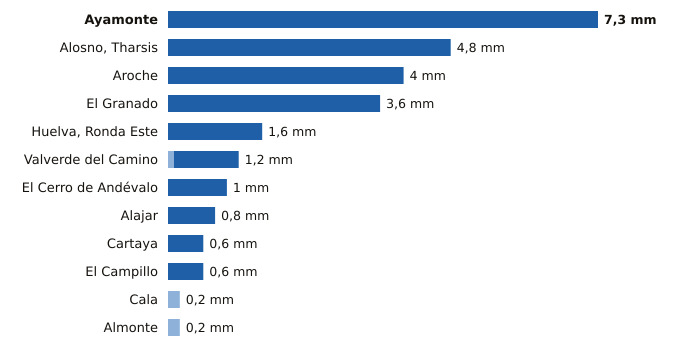

Data behind this chart, as committed beside it:
estacion, provincia, indicativo, mm_6_dias_anteriores, mm_hoy, mm_7_dias, horas_de_hoy
Ayamonte, Huelva, 4549Y, 0.0, 7.3, 7.3, 20
Alosno, Tharsis, Huelva, 4589X, 0.0, 4.8, 4.8, 20
Aroche, Huelva, 4527X, 0.0, 4.0, 4.0, 19
El Granado, Huelva, 4541X, 0.0, 3.6, 3.6, 19
Huelva, Ronda Este, Huelva, 4642E, 0.0, 1.6, 1.6, 20
Valverde del Camino, Huelva, 4575X, 0.1, 1.1, 1.2, 20
El Cerro de Andévalo, Huelva, 4584X, 0.0, 1.0, 1.0, 19
Alajar, Huelva, 4560Y, 0.0, 0.8, 0.8, 20
Cartaya, Huelva, 4554X, 0.0, 0.6, 0.6, 19
El Campillo, Huelva, 4608X, 0.0, 0.6, 0.6, 20
Cala, Huelva, 5769X, 0.2, 0.0, 0.2, 19
Almonte, Huelva, 5858X, 0.2, 0.0, 0.2, 20
